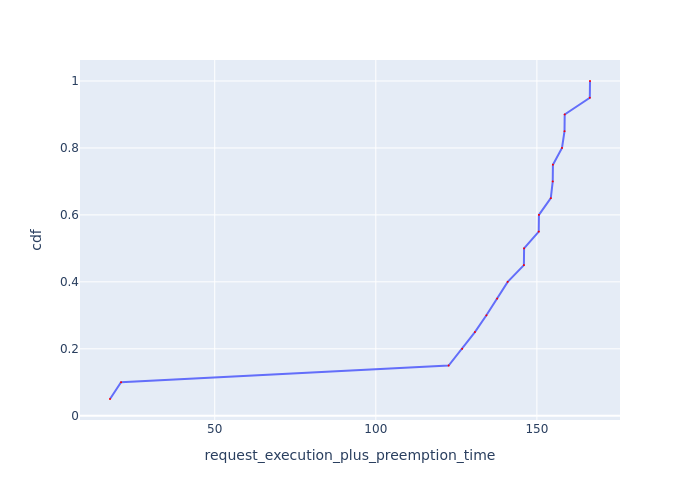

The file beside this chart, header and first rows:
Request Id, request_execution_plus_preemption_time, cdf
0_19, 17.5, 0.05
0_18, 20.92, 0.1
0_17, 122.6, 0.15
0_16, 126.8, 0.2
0_15, 130.8, 0.25
0_14, 134.3, 0.3
0_13, 137.7, 0.35
0_12, 140.9, 0.4
0_10, 146, 0.45
0_11, 146, 0.5
0_8, 150.6, 0.55
0_9, 150.6, 0.6
0_5, 154.3, 0.65
0_6, 154.9, 0.7
0_7, 155, 0.75
0_2, 157.8, 0.8
0_3, 158.6, 0.85
0_4, 158.6, 0.9
0_0, 166.4, 0.95
0_1, 166.5, 1.0
